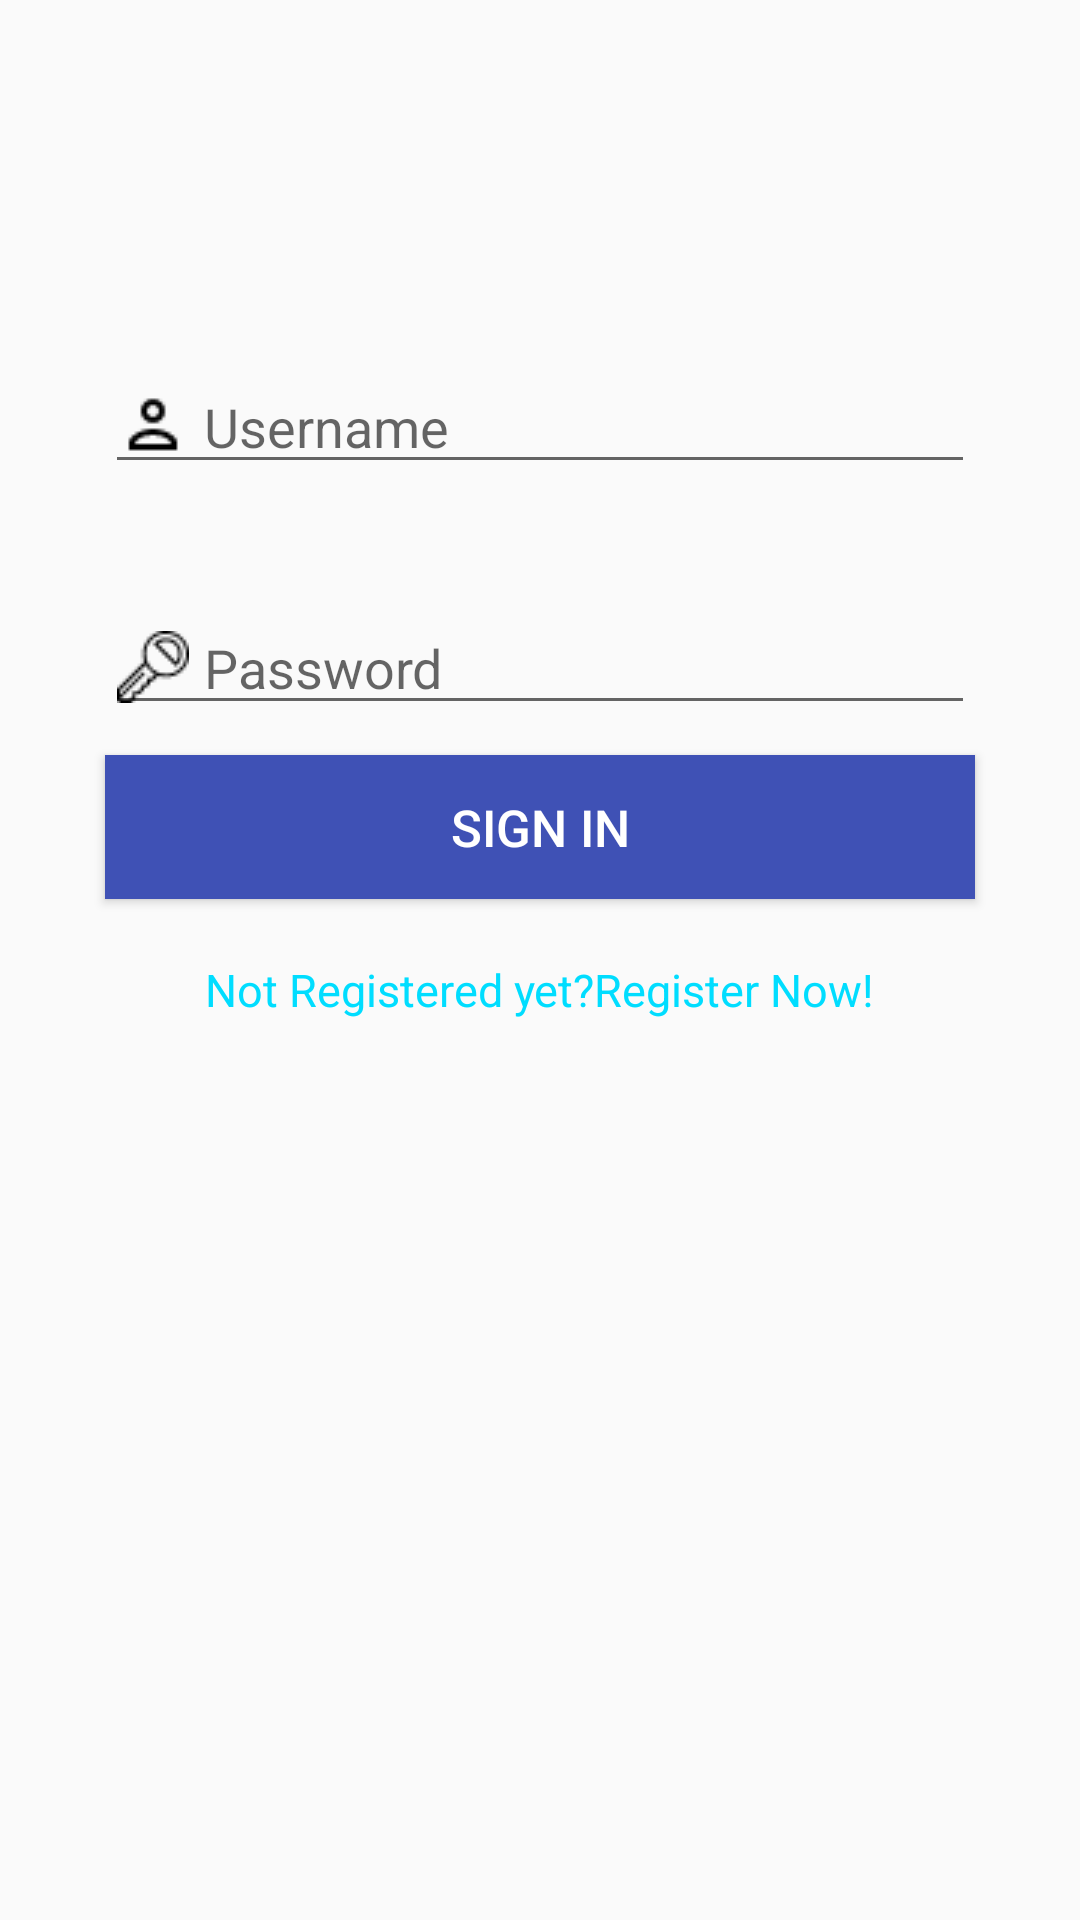

Produce the Android XML layout that renders to this screen, including the resource entries it uses.
<!-- AndroidManifest.xml: application theme AppTheme -->
<!-- res/layout/activity_main.xml -->
<?xml version="1.0" encoding="utf-8"?>
<ScrollView xmlns:android="http://schemas.android.com/apk/res/android"
    xmlns:tools="http://schemas.android.com/tools"
    android:id="@+id/scrollview"
    android:layout_width="fill_parent"
    android:layout_height="fill_parent"
    android:isScrollContainer="true"
    android:orientation="vertical"
    tools:context="com.example.ambar.todoapp2.MainActivity">

    <RelativeLayout
        android:layout_width="match_parent"
        android:layout_height="match_parent"
        android:layout_marginRight="5dp"
        android:layout_marginLeft="5dp"
        android:layout_marginTop="30dp"
        >

        <EditText
            android:id="@+id/email"
            android:layout_width="290dp"
            android:layout_height="wrap_content"
            android:layout_alignParentTop="true"
            android:layout_centerHorizontal="true"
            android:layout_marginTop="90dp"
            android:drawableLeft="@drawable/login1"
            android:drawablePadding="5dp"
            android:drawableStart="@drawable/login1"
            android:ems="10"
            android:hint="@string/username"
            android:inputType="textEmailAddress" />

        <EditText
            android:id="@+id/password"
            android:layout_width="290dp"
            android:layout_height="wrap_content"
            android:layout_alignLeft="@+id/email"
            android:layout_alignStart="@+id/email"
            android:layout_below="@+id/email"
            android:layout_marginTop="39dp"
            android:drawableLeft="@drawable/key2"
            android:drawablePadding="5dp"
            android:drawableStart="@drawable/key2"
            android:ems="10"
            android:hint="@string/password"
            android:inputType="textPassword" />

        <Button
            android:id="@+id/signin"
            android:layout_width="290dp"
            android:layout_height="wrap_content"
            android:layout_below="@+id/password"
            android:layout_centerHorizontal="true"
            android:layout_centerVertical="true"
            android:layout_marginTop="10dp"
            android:background="@color/colorPrimary"
            android:text="@string/signin"
            android:textColor="#ffffff"
            android:textSize="17sp" />

        <TextView
            android:layout_width="wrap_content"
            android:layout_height="wrap_content"
            android:layout_below="@+id/signin"
            android:layout_marginTop="20dp"
            android:id="@+id/signup"
            android:layout_centerHorizontal="true"
            android:text="Not Registered yet?Register Now!"
            android:textSize="15sp"
            android:textColor="@android:color/holo_blue_bright"
            />

    </RelativeLayout>
</ScrollView>
<!-- resources referenced by this layout -->
<resources>
  <color name="colorPrimary">#3F51B5</color>
  <!-- drawable key2: png bitmap (drawable, 521 bytes) -->
  <!-- drawable login1: png bitmap (drawable, 355 bytes) -->
  <string name="password">Password</string>
  <string name="signin">Sign In</string>
  <string name="username">Username</string>
  <style name="AppTheme" parent="Theme.AppCompat.Light.NoActionBar">
          <item name="colorPrimary">#3f51b5</item>
          <item name="colorPrimaryDark">@color/colorPrimaryDark</item>
          <item name="colorAccent">@color/accent_material_light</item>
      </style>
  <color name="colorPrimaryDark">#303f9f</color>
</resources>
